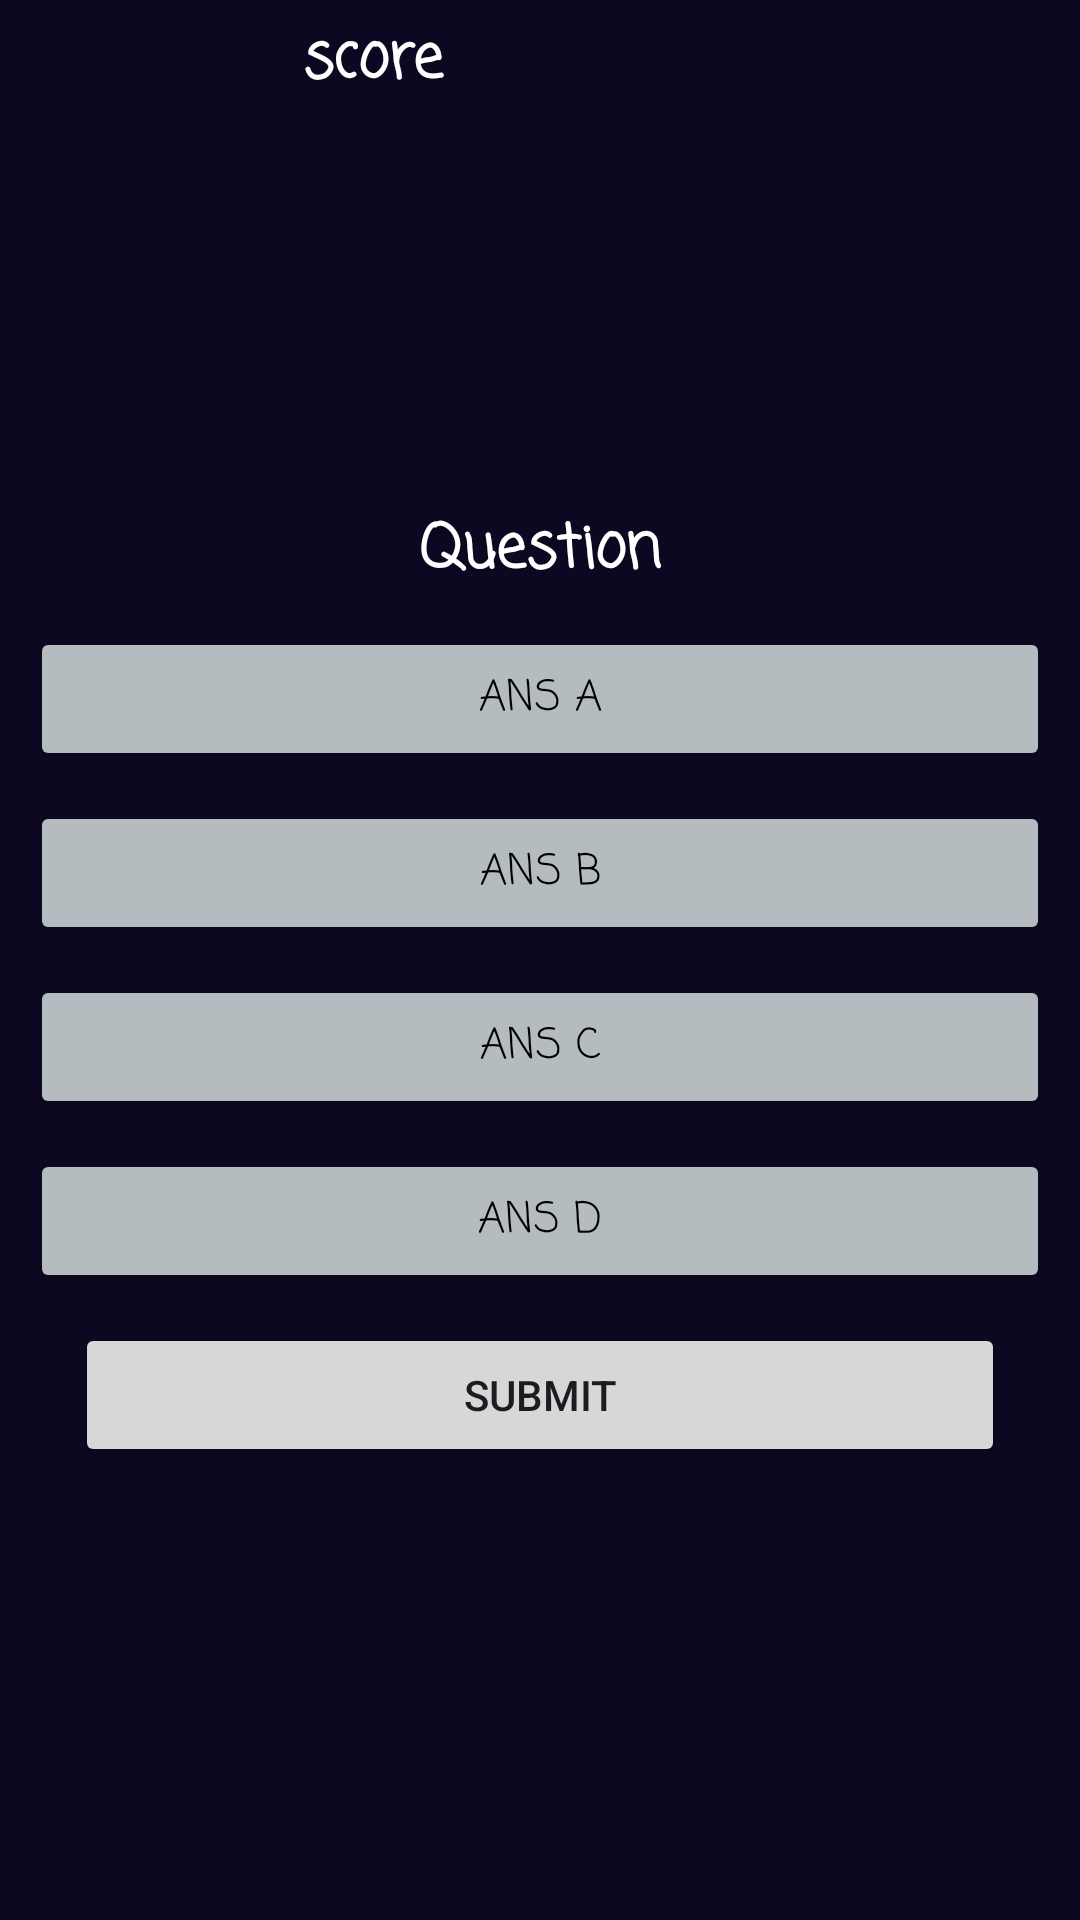

Here is an Android app screen rendered from its layout file. Give the layout XML and the strings, colors and styles it references.
<!-- AndroidManifest.xml: application theme Theme.M4Project -->
<!-- res/layout/activity_quiz.xml -->
<?xml version="1.0" encoding="utf-8"?>
<RelativeLayout xmlns:android="http://schemas.android.com/apk/res/android"
    xmlns:app="http://schemas.android.com/apk/res-auto"
    xmlns:tools="http://schemas.android.com/tools"
    android:layout_width="match_parent"
    android:layout_height="match_parent"
    tools:context=".Quiz"
    android:padding="5dp"
    android:background="#0C0822">>

    <TextView
        android:id="@+id/totalquestions"
        android:layout_width="wrap_content"
        android:layout_height="wrap_content"
        android:layout_alignParentTop="true"
        android:layout_alignParentEnd="true"
        android:layout_marginTop="12dp"
        android:layout_marginEnd="657dp"
        android:fontFamily="casual"
        android:text="Total Questions"
        android:textSize="24dp" />

    <TextView
        android:id="@+id/question"
        android:layout_width="match_parent"
        android:layout_height="wrap_content"
        android:layout_above="@id/choices"
        android:layout_alignParentEnd="true"
        android:layout_marginTop="5dp"
        android:layout_marginBottom="5dp"
        android:fontFamily="casual"
        android:textColor="@color/white"
        android:text="Question"
        android:textAlignment="center"
        android:textSize="20dp"
        android:textStyle="bold"
        />


    <TextView
        android:id="@+id/currentScore"
        android:layout_width="238dp"
        android:layout_height="35dp"
        android:fontFamily="casual"
        android:text="score"
        android:textAlignment="center"
        android:textColor="@color/white"
        android:textSize="20dp"
        android:textStyle="bold" />

    <LinearLayout
        android:layout_width="match_parent"
        android:layout_height="wrap_content"
        android:layout_centerInParent="true"
        android:orientation="vertical"
        android:id="@+id/choices">

        <Button
            android:id="@+id/Ans_A"
            android:layout_width="match_parent"
            android:layout_height="wrap_content"
            android:layout_margin="5dp"
            android:backgroundTint="#B4BCBF"
            android:fontFamily="casual"
            android:text="Ans A"
            android:textColor="@color/black" />

        <Button
            android:layout_width="match_parent"
            android:layout_height="wrap_content"
            android:layout_margin="5dp"
            android:backgroundTint="#B4BCBF"
            android:text="Ans B"
            android:fontFamily="casual"
            android:textColor="@color/black"
            android:id="@+id/Ans_B"/>

        <Button
            android:id="@+id/Ans_C"
            android:layout_width="match_parent"
            android:layout_height="wrap_content"
            android:layout_margin="5dp"
            android:backgroundTint="#B4BCBF"
            android:fontFamily="casual"
            android:text="Ans C"
            android:textColor="@color/black" />

        <Button
            android:id="@+id/Ans_D"
            android:layout_width="match_parent"
            android:layout_height="wrap_content"
            android:layout_margin="5dp"
            android:backgroundTint="#B4BCBF"
            android:fontFamily="casual"
            android:text="Ans D"
            android:textColor="#000000" />


    </LinearLayout>

    <Button
        android:id="@+id/submit_button"
        android:layout_width="match_parent"
        android:layout_height="wrap_content"
        android:layout_below="@id/choices"
        android:layout_centerHorizontal="true"
        android:layout_marginStart="20dp"
        android:layout_marginTop="5dp"
        android:layout_marginEnd="20dp"
        android:layout_marginBottom="20dp"
        android:text="Submit" />



</RelativeLayout>
<!-- resources referenced by this layout -->
<resources>
  <style name="Theme.M4Project" parent="Base.Theme.M4Project" />
  <style name="Base.Theme.M4Project" parent="Theme.Material3.DayNight.NoActionBar">
          
          
      </style>
  <!-- not gathered from this repository: default colours our renderer supplied (Android Studio template values) -->
  <color name="black">#FF000000</color>
  <color name="white">#FFFFFFFF</color>
</resources>
